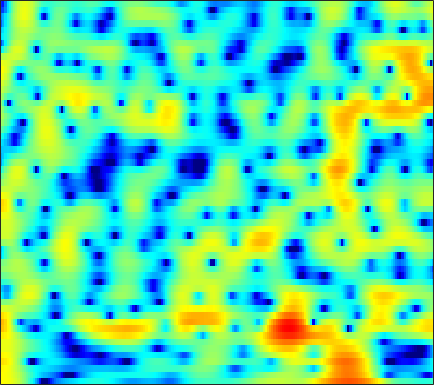

Values plotted in this chart, from the file beside it:
5.0698, 5.058, 4.9536, 4.7559, 4.5423, 4.1648, 3.684, 3.2494, 2.5612, 1.7482, 0.79274, -0.025911, -1.2673, -2.7348, -4.0012, -5.9668, -8.3758, -10.63, -14.604, -21.158, -36.664, -23.888, -17.464, -14.263
5.066, 5.022, 4.875, 4.625, 4.372, 3.942, 3.413, 2.949, 2.248, 1.451, 0.5681, -0.1459, -1.154, -2.208, -3.015, -4.085, -5.109, -5.821, -6.668, -7.4, -8.03, -8.464, -9.041, -9.672
5.284, 5.227, 5.032, 4.702, 4.371, 3.811, 3.131, 2.542, 1.669, 0.706, -0.3173, -1.104, -2.139, -3.117, -3.78, -4.548, -5.155, -5.508, -5.866, -6.136, -6.369, -6.528, -6.76, -7.045
6.188, 6.102, 5.837, 5.395, 4.941, 4.163, 3.17, 2.269, 0.8252, -0.9495, -3.16, -5.212, -8.785, -14.27, -21.88, -22.49, -14.42, -11.5, -9.073, -7.567, -6.607, -6.137, -5.761, -5.613
5.291, 5.247, 5.066, 4.74, 4.394, 3.811, 3.082, 2.443, 1.476, 0.3907, -0.7702, -1.659, -2.784, -3.746, -4.297, -4.761, -4.969, -5.015, -4.997, -4.988, -5.053, -5.167, -5.424, -5.814
4.086, 4.173, 4.173, 4.043, 3.861, 3.525, 3.083, 2.691, 2.106, 1.462, 0.7962, 0.2848, -0.385, -1.03, -1.49, -2.063, -2.602, -2.99, -3.505, -4.029, -4.597, -5.06, -5.741, -6.51
3.972, 4.166, 4.257, 4.173, 4.005, 3.658, 3.19, 2.779, 2.169, 1.5, 0.803, 0.2772, -0.4192, -1.088, -1.568, -2.165, -2.742, -3.149, -3.674, -4.217, -4.809, -5.299, -6.055, -6.943
5.596, 5.602, 5.397, 4.98, 4.535, 3.797, 2.912, 2.179, 1.138, 0.05473, -1.021, -1.819, -2.848, -3.787, -4.421, -5.074, -5.46, -5.572, -5.575, -5.498, -5.439, -5.483, -5.688, -6.143
7.664, 7.269, 6.479, 5.371, 4.327, 2.635, 0.607, -1.06, -3.295, -5.178, -6.533, -7.324, -8.513, -10.36, -12.51, -16.59, -18.54, -15.24, -11.16, -8.464, -6.703, -5.81, -5.042, -4.611
8.224, 7.673, 6.646, 5.233, 3.878, 1.56, -1.533, -4.592, -9.884, -13.85, -11.28, -9.379, -8.14, -7.924, -8.185, -8.687, -8.773, -8.387, -7.511, -6.591, -5.991, -5.714, -5.574, -5.541
6.424, 6.109, 5.528, 4.751, 4.047, 2.985, 1.842, 0.9989, -0.0232, -0.8325, -1.381, -1.646, -1.934, -2.227, -2.486, -2.849, -3.25, -3.596, -4.164, -4.903, -5.924, -6.991, -8.961, -11.82
3.556, 3.51, 3.377, 3.187, 3.019, 2.783, 2.534, 2.341, 2.072, 1.81, 1.533, 1.312, 0.9717, 0.576, 0.2314, -0.322, -0.9928, -1.575, -2.487, -3.537, -4.78, -5.806, -7.293, -8.665
0.1197, 0.09511, 0.1432, 0.3523, 0.6113, 1.07, 1.575, 1.947, 2.396, 2.742, 2.946, 2.997, 2.935, 2.711, 2.432, 1.9, 1.178, 0.5111, -0.5513, -1.82, -3.268, -4.441, -6.095, -7.61
-5.336, -6.516, -8.18, -8.17, -6.504, -3.681, -1.218, 0.2605, 1.791, 2.909, 3.684, 4.061, 4.335, 4.345, 4.197, 3.792, 3.147, 2.497, 1.387, -0.05239, -1.898, -3.637, -6.733, -11.57
-6.97, -7.957, -9.43, -9.425, -7.815, -4.982, -2.47, -0.9179, 0.7175, 1.914, 2.766, 3.208, 3.565, 3.677, 3.621, 3.371, 2.928, 2.474, 1.717, 0.8027, -0.2657, -1.114, -2.281, -3.374
-3.651, -3.467, -3.161, -2.684, -2.211, -1.453, -0.614, -0.004451, 0.731, 1.33, 1.773, 1.996, 2.144, 2.138, 2.038, 1.793, 1.448, 1.135, 0.6799, 0.2022, -0.2595, -0.5804, -0.9165, -1.146
-1.055, -0.8378, -0.5109, -0.1681, 0.09843, 0.4659, 0.819, 1.052, 1.304, 1.474, 1.533, 1.496, 1.334, 1.049, 0.7538, 0.2712, -0.2839, -0.7068, -1.244, -1.661, -1.893, -1.941, -1.824, -1.529
0.4016, 0.5804, 0.8487, 1.136, 1.347, 1.601, 1.798, 1.897, 1.948, 1.883, 1.688, 1.45, 0.9967, 0.3622, -0.2412, -1.241, -2.487, -3.587, -5.183, -6.592, -7.102, -6.615, -5.216, -3.586
-0.5327, -0.2385, 0.2636, 0.8045, 1.181, 1.584, 1.842, 1.938, 1.933, 1.776, 1.475, 1.156, 0.5997, -0.1384, -0.8319, -2.013, -3.598, -5.191, -8.183, -12.9, -17.27, -13.24, -7.803, -4.287
-7.005, -5.239, -3.01, -1.34, -0.4486, 0.3134, 0.6785, 0.7336, 0.5615, 0.198, -0.2779, -0.6627, -1.163, -1.611, -1.931, -2.361, -2.831, -3.197, -3.626, -3.85, -3.604, -3.064, -2, -0.6829
-7.37, -5.289, -2.904, -1.29, -0.5565, -0.1118, -0.2023, -0.6146, -1.594, -3.015, -4.698, -5.837, -6.644, -6.349, -5.719, -4.809, -4.022, -3.531, -2.95, -2.332, -1.632, -0.9889, -0.02724, 0.9794
0.7002, 0.9301, 1.271, 1.482, 1.462, 1.144, 0.3675, -0.5672, -2.394, -5.156, -9.46, -14.61, -19.87, -12.86, -9.893, -7.643, -6.492, -6.037, -5.657, -5.187, -4.351, -3.449, -1.928, -0.3315
2.984, 3.123, 3.186, 3.074, 2.871, 2.389, 1.636, 0.8958, -0.3272, -1.778, -3.276, -4.309, -5.342, -5.956, -6.281, -6.843, -7.899, -9.215, -12.13, -17.53, -17.96, -12.42, -7.357, -3.904
2.942, 3.196, 3.347, 3.302, 3.143, 2.764, 2.232, 1.731, 0.9598, 0.1109, -0.8025, -1.491, -2.408, -3.338, -4.056, -5.13, -6.356, -7.391, -8.83, -9.861, -9.629, -8.616, -6.546, -4.473
2.949, 3.245, 3.402, 3.345, 3.163, 2.785, 2.285, 1.84, 1.204, 0.5314, -0.1575, -0.6871, -1.424, -2.193, -2.812, -3.667, -4.521, -5.13, -5.805, -6.222, -6.199, -5.916, -5.223, -4.217
4.283, 4.379, 4.268, 3.895, 3.472, 2.764, 1.941, 1.324, 0.5625, -0.05495, -0.5134, -0.8094, -1.195, -1.684, -2.149, -2.933, -3.956, -4.873, -6.194, -7.462, -8.299, -8.227, -7.337, -5.902
6.419, 6.204, 5.646, 4.727, 3.79, 2.157, 0.1017, -1.604, -3.557, -4.105, -3.303, -2.471, -1.619, -1.249, -1.296, -1.839, -2.963, -4.265, -6.866, -11.2, -21.31, -24.17, -12.36, -7.763
6.822, 6.493, 5.774, 4.685, 3.547, 1.48, -1.488, -4.614, -10.2, -10.46, -5.89, -3.559, -1.663, -0.6745, -0.3853, -0.4781, -1.022, -1.68, -2.822, -4.058, -5.047, -5.299, -5.066, -4.457
4.729, 4.611, 4.267, 3.694, 3.115, 2.174, 1.109, 0.3349, -0.48, -0.8464, -0.7643, -0.5322, -0.1955, 0.01835, 0.05648, -0.05915, -0.3625, -0.6867, -1.217, -1.776, -2.329, -2.728, -3.201, -3.707
2.315, 2.577, 2.797, 2.85, 2.8, 2.617, 2.351, 2.115, 1.808, 1.524, 1.276, 1.101, 0.8665, 0.6053, 0.3878, 0.06561, -0.3031, -0.6121, -1.048, -1.539, -2.062, -2.534, -3.22, -4.061
0.3217, 1.019, 1.779, 2.361, 2.676, 2.946, 3.055, 3.04, 2.9, 2.634, 2.245, 1.883, 1.319, 0.705, 0.2368, -0.3562, -0.8464, -1.133, -1.426, -1.7, -2.039, -2.376, -3.038, -3.953
-1.315, -0.2035, 1.077, 2.136, 2.764, 3.395, 3.776, 3.904, 3.847, 3.534, 2.951, 2.327, 1.229, -0.159, -1.344, -2.87, -3.821, -3.871, -3.273, -2.444, -1.861, -1.65, -1.789, -2.397
-4.36, -2.579, -0.5638, 1.032, 1.984, 2.948, 3.582, 3.851, 3.937, 3.695, 3.087, 2.352, 0.896, -1.339, -3.808, -9.271, -25.45, -14.07, -6.529, -3.053, -1.095, -0.2476, 0.3038, 0.3053
-8.532, -6.193, -3.806, -2.017, -0.9593, 0.1221, 0.9017, 1.308, 1.635, 1.711, 1.526, 1.205, 0.5457, -0.3581, -1.13, -2.098, -2.555, -2.358, -1.522, -0.4584, 0.5032, 1.038, 1.51, 1.669
-8.428, -7.278, -5.914, -4.802, -4.105, -3.32, -2.646, -2.196, -1.656, -1.186, -0.7966, -0.5643, -0.3377, -0.1715, -0.07238, 0.08651, 0.3134, 0.5469, 0.9346, 1.368, 1.75, 1.998, 2.202, 2.277
-7.524, -7.264, -7.078, -7.031, -7.056, -7.042, -6.807, -6.405, -5.585, -4.55, -3.453, -2.65, -1.666, -0.7992, -0.2192, 0.4828, 1.101, 1.513, 1.996, 2.389, 2.684, 2.832, 2.921, 2.893
-6.203, -6.679, -7.713, -9.275, -10.87, -13.55, -15.71, -15.03, -11.94, -8.897, -6.416, -4.866, -3.107, -1.618, -0.639, 0.4873, 1.437, 2.037, 2.686, 3.162, 3.483, 3.602, 3.626, 3.471
-3.851, -4.712, -6.237, -8.313, -10.3, -13.57, -16.31, -15.94, -13.13, -10.28, -7.852, -6.237, -4.249, -2.423, -1.18, 0.2817, 1.516, 2.285, 3.104, 3.695, 4.042, 4.159, 4.107, 3.821
-1.006, -1.83, -3.11, -4.574, -5.773, -7.324, -8.743, -9.62, -10.45, -10.74, -10.07, -8.772, -6.377, -3.911, -2.228, -0.2927, 1.276, 2.22, 3.188, 3.844, 4.199, 4.29, 4.159, 3.777
1.123, 0.36, -0.7852, -2.057, -3.116, -4.658, -6.47, -8.183, -11.37, -17.51, -28.9, -15.88, -8.981, -4.923, -2.72, -0.471, 1.212, 2.177, 3.124, 3.714, 3.993, 3.995, 3.741, 3.215
1.983, 1.146, -0.01644, -1.136, -1.907, -2.889, -3.843, -4.554, -5.472, -6.064, -5.954, -5.26, -3.71, -2.011, -0.8218, 0.584, 1.715, 2.397, 3.08, 3.485, 3.617, 3.486, 3.041, 2.195
1.56, 0.1066, -1.867, -3.357, -3.801, -3.571, -2.957, -2.478, -1.937, -1.462, -0.9739, -0.6124, -0.08073, 0.4574, 0.8576, 1.376, 1.873, 2.23, 2.673, 3.045, 3.221, 3.198, 2.827, 1.976
0.6849, -1.94, -7.413, -21.88, -16.07, -7.407, -3.849, -2.284, -0.9432, -0.1783, 0.2267, 0.3594, 0.2662, -0.04031, -0.3842, -0.9264, -1.253, -1.18, -0.5419, 0.4714, 1.485, 2.107, 2.582, 2.669
1.843, 0.5004, -1.274, -2.58, -2.956, -2.723, -2.114, -1.665, -1.219, -1.014, -1.106, -1.369, -2.063, -3.298, -4.755, -7.838, -13.54, -18.21, -10.71, -5.405, -2.207, -0.6042, 0.9383, 1.937
2.928, 2.212, 1.237, 0.3134, -0.297, -0.9928, -1.552, -1.898, -2.295, -2.606, -2.903, -3.191, -3.67, -4.422, -5.194, -6.455, -7.552, -7.677, -6.445, -4.408, -2.456, -1.192, 0.1417, 1.134
3.781, 3.186, 2.233, 1.12, 0.1797, -1.194, -2.673, -3.766, -4.969, -5.572, -5.439, -5.052, -4.465, -3.948, -3.64, -3.315, -2.981, -2.638, -2.036, -1.331, -0.5694, -0.02711, 0.599, 1.115
4.815, 4.255, 3.27, 1.967, 0.721, -1.399, -4.303, -7.357, -13.76, -18.42, -11.07, -7.705, -4.95, -3.179, -2.245, -1.326, -0.6507, -0.2491, 0.1781, 0.5209, 0.7691, 0.8669, 0.9288, 0.9022
5.228, 4.8, 4.036, 3.018, 2.07, 0.5057, -1.405, -3.004, -4.947, -5.743, -4.945, -3.899, -2.542, -1.454, -0.8298, -0.193, 0.2599, 0.4884, 0.6686, 0.7064, 0.5529, 0.3124, -0.216, -1.002
4.331, 4.124, 3.78, 3.356, 2.986, 2.389, 1.713, 1.204, 0.6113, 0.1619, -0.09628, -0.2162, -0.3011, -0.3905, -0.4739, -0.5653, -0.6188, -0.6127, -0.5753, -0.6174, -0.8715, -1.247, -2.184, -3.777
1.977, 2.065, 2.366, 2.725, 2.969, 3.187, 3.244, 3.182, 2.952, 2.563, 1.986, 1.422, 0.4643, -0.7561, -1.805, -3.173, -3.993, -3.947, -3.22, -2.349, -1.756, -1.607, -1.924, -2.827
-5.772, -4.373, -1.849, 0.268, 1.464, 2.641, 3.393, 3.703, 3.796, 3.547, 2.917, 2.171, 0.6781, -1.572, -4.045, -9.507, -28.73, -14.93, -7.121, -3.604, -1.645, -0.8034, -0.1867, -0.03231
-12.16, -9.219, -5.323, -2.482, -0.8819, 0.7125, 1.809, 2.352, 2.747, 2.772, 2.446, 1.955, 0.9978, -0.2983, -1.423, -2.892, -3.77, -3.737, -2.925, -1.833, -0.8446, -0.2512, 0.3195, 0.6623
-6.208, -5.58, -4.312, -2.833, -1.752, -0.4646, 0.579, 1.185, 1.749, 2.028, 2.041, 1.888, 1.512, 0.9923, 0.562, 0.01667, -0.3895, -0.5748, -0.6472, -0.5464, -0.3442, -0.1568, 0.06328, 0.2422
-7.401, -6.318, -4.736, -3.143, -2.022, -0.6921, 0.432, 1.122, 1.819, 2.273, 2.476, 2.488, 2.311, 1.961, 1.606, 1.064, 0.4895, 0.0842, -0.3767, -0.6776, -0.7974, -0.783, -0.6457, -0.4559
-11.28, -8.556, -5.765, -3.534, -2.086, -0.4309, 0.9342, 1.768, 2.634, 3.213, 3.507, 3.539, 3.337, 2.855, 2.316, 1.368, 0.1794, -0.8199, -2.162, -3.226, -3.612, -3.392, -2.647, -1.801
-10.02, -8.451, -6.193, -3.95, -2.365, -0.4279, 1.212, 2.225, 3.275, 3.974, 4.33, 4.36, 4.097, 3.459, 2.716, 1.304, -0.7078, -2.773, -6.711, -13.51, -17.28, -11.03, -6.309, -3.635
-12.94, -12.78, -9.966, -6.412, -4.045, -1.428, 0.622, 1.831, 3.047, 3.854, 4.273, 4.347, 4.122, 3.531, 2.84, 1.577, -0.08621, -1.593, -3.837, -5.872, -6.617, -6.096, -4.688, -3.288
-13.94, -14.73, -10.69, -6.479, -4.011, -1.426, 0.5291, 1.665, 2.812, 3.572, 3.975, 4.061, 3.886, 3.402, 2.848, 1.892, 0.7486, -0.18, -1.408, -2.456, -3.162, -3.402, -3.411, -3.132
